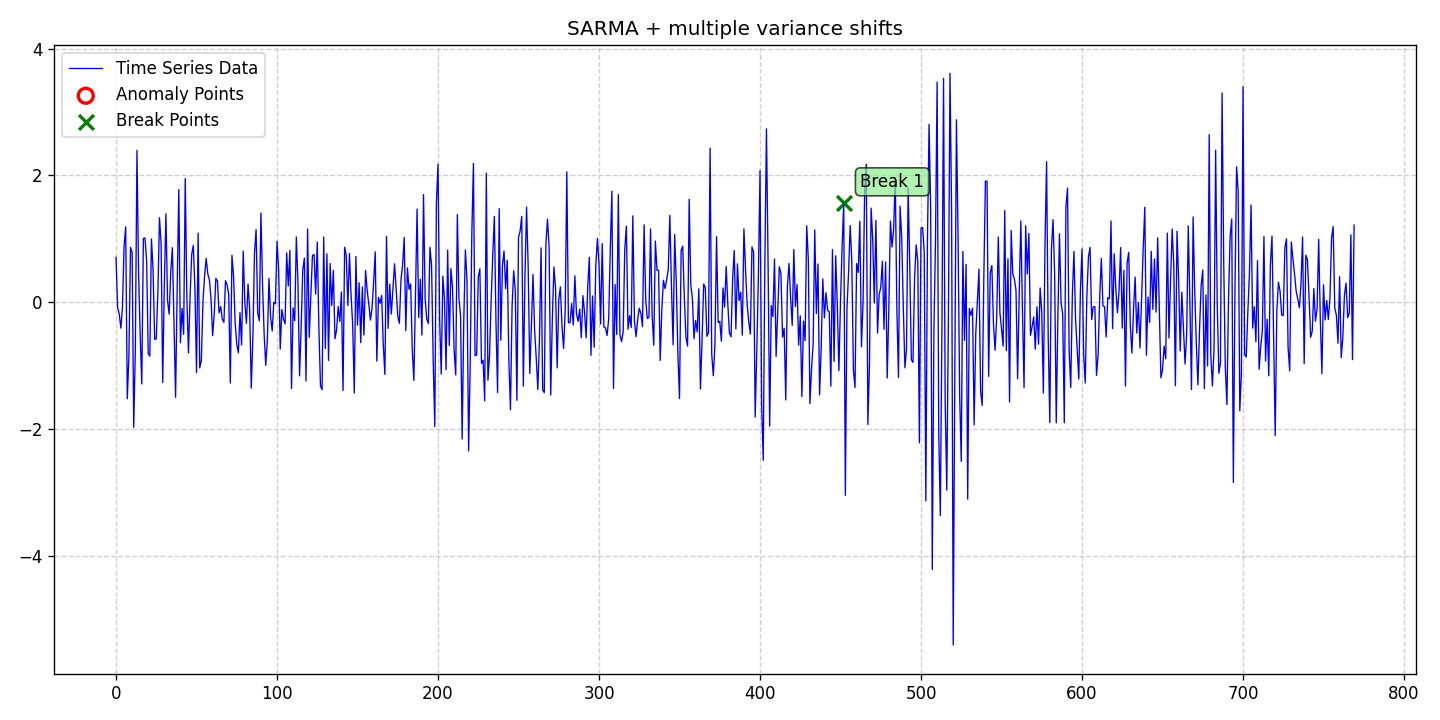

The data file committed next to this chart (first rows):
date, data, stationary, det_lin_up, det_lin_down, det_quad, det_cubic, det_exp, det_damped, stoc_trend, volatility, single_seas, multiple_seas, point_anom_single, point_anom_multi, collect_anom, context_anom, mean_shift, var_shift, trend_shift, point_anom_count, point_anom_location, point_anom_point, collect_anom_count
2020-01-01, 0.7094, 0, 0, 0, 0, 0, 0, 0, 0, 0, 1, 0, 0, 0, 0, 0, 0, 1, 0, 0, none, , 0
2020-01-02, -0.08168, 0, 0, 0, 0, 0, 0, 0, 0, 0, 1, 0, 0, 0, 0, 0, 0, 1, 0, 0, none, , 0
2020-01-03, -0.1817, 0, 0, 0, 0, 0, 0, 0, 0, 0, 1, 0, 0, 0, 0, 0, 0, 1, 0, 0, none, , 0
2020-01-04, -0.4075, 0, 0, 0, 0, 0, 0, 0, 0, 0, 1, 0, 0, 0, 0, 0, 0, 1, 0, 0, none, , 0
2020-01-05, -0.08358, 0, 0, 0, 0, 0, 0, 0, 0, 0, 1, 0, 0, 0, 0, 0, 0, 1, 0, 0, none, , 0
2020-01-06, 0.8825, 0, 0, 0, 0, 0, 0, 0, 0, 0, 1, 0, 0, 0, 0, 0, 0, 1, 0, 0, none, , 0
2020-01-07, 1.191, 0, 0, 0, 0, 0, 0, 0, 0, 0, 1, 0, 0, 0, 0, 0, 0, 1, 0, 0, none, , 0
2020-01-08, -1.52, 0, 0, 0, 0, 0, 0, 0, 0, 0, 1, 0, 0, 0, 0, 0, 0, 1, 0, 0, none, , 0
2020-01-09, -0.8552, 0, 0, 0, 0, 0, 0, 0, 0, 0, 1, 0, 0, 0, 0, 0, 0, 1, 0, 0, none, , 0
2020-01-10, 0.8671, 0, 0, 0, 0, 0, 0, 0, 0, 0, 1, 0, 0, 0, 0, 0, 0, 1, 0, 0, none, , 0
2020-01-11, 0.7865, 0, 0, 0, 0, 0, 0, 0, 0, 0, 1, 0, 0, 0, 0, 0, 0, 1, 0, 0, none, , 0
2020-01-12, -1.97, 0, 0, 0, 0, 0, 0, 0, 0, 0, 1, 0, 0, 0, 0, 0, 0, 1, 0, 0, none, , 0
2020-01-13, -0.7472, 0, 0, 0, 0, 0, 0, 0, 0, 0, 1, 0, 0, 0, 0, 0, 0, 1, 0, 0, none, , 0
2020-01-14, 2.396, 0, 0, 0, 0, 0, 0, 0, 0, 0, 1, 0, 0, 0, 0, 0, 0, 1, 0, 0, none, , 0
2020-01-15, 0.4744, 0, 0, 0, 0, 0, 0, 0, 0, 0, 1, 0, 0, 0, 0, 0, 0, 1, 0, 0, none, , 0
2020-01-16, -0.5012, 0, 0, 0, 0, 0, 0, 0, 0, 0, 1, 0, 0, 0, 0, 0, 0, 1, 0, 0, none, , 0
2020-01-17, -1.287, 0, 0, 0, 0, 0, 0, 0, 0, 0, 1, 0, 0, 0, 0, 0, 0, 1, 0, 0, none, , 0
2020-01-18, 1.008, 0, 0, 0, 0, 0, 0, 0, 0, 0, 1, 0, 0, 0, 0, 0, 0, 1, 0, 0, none, , 0
2020-01-19, 1.014, 0, 0, 0, 0, 0, 0, 0, 0, 0, 1, 0, 0, 0, 0, 0, 0, 1, 0, 0, none, , 0
2020-01-20, 0.6641, 0, 0, 0, 0, 0, 0, 0, 0, 0, 1, 0, 0, 0, 0, 0, 0, 1, 0, 0, none, , 0
2020-01-21, -0.8076, 0, 0, 0, 0, 0, 0, 0, 0, 0, 1, 0, 0, 0, 0, 0, 0, 1, 0, 0, none, , 0
2020-01-22, -0.848, 0, 0, 0, 0, 0, 0, 0, 0, 0, 1, 0, 0, 0, 0, 0, 0, 1, 0, 0, none, , 0
2020-01-23, 1.001, 0, 0, 0, 0, 0, 0, 0, 0, 0, 1, 0, 0, 0, 0, 0, 0, 1, 0, 0, none, , 0
2020-01-24, 0.5182, 0, 0, 0, 0, 0, 0, 0, 0, 0, 1, 0, 0, 0, 0, 0, 0, 1, 0, 0, none, , 0
2020-01-25, -0.5836, 0, 0, 0, 0, 0, 0, 0, 0, 0, 1, 0, 0, 0, 0, 0, 0, 1, 0, 0, none, , 0
2020-01-26, -0.5761, 0, 0, 0, 0, 0, 0, 0, 0, 0, 1, 0, 0, 0, 0, 0, 0, 1, 0, 0, none, , 0
2020-01-27, 0.1567, 0, 0, 0, 0, 0, 0, 0, 0, 0, 1, 0, 0, 0, 0, 0, 0, 1, 0, 0, none, , 0
2020-01-28, 1.334, 0, 0, 0, 0, 0, 0, 0, 0, 0, 1, 0, 0, 0, 0, 0, 0, 1, 0, 0, none, , 0
2020-01-29, 0.9299, 0, 0, 0, 0, 0, 0, 0, 0, 0, 1, 0, 0, 0, 0, 0, 0, 1, 0, 0, none, , 0
2020-01-30, -1.265, 0, 0, 0, 0, 0, 0, 0, 0, 0, 1, 0, 0, 0, 0, 0, 0, 1, 0, 0, none, , 0
2020-01-31, 0.2787, 0, 0, 0, 0, 0, 0, 0, 0, 0, 1, 0, 0, 0, 0, 0, 0, 1, 0, 0, none, , 0
2020-02-01, 1.396, 0, 0, 0, 0, 0, 0, 0, 0, 0, 1, 0, 0, 0, 0, 0, 0, 1, 0, 0, none, , 0
2020-02-02, 0.0289, 0, 0, 0, 0, 0, 0, 0, 0, 0, 1, 0, 0, 0, 0, 0, 0, 1, 0, 0, none, , 0
2020-02-03, -0.1857, 0, 0, 0, 0, 0, 0, 0, 0, 0, 1, 0, 0, 0, 0, 0, 0, 1, 0, 0, none, , 0
2020-02-04, 0.4764, 0, 0, 0, 0, 0, 0, 0, 0, 0, 1, 0, 0, 0, 0, 0, 0, 1, 0, 0, none, , 0
2020-02-05, 0.8617, 0, 0, 0, 0, 0, 0, 0, 0, 0, 1, 0, 0, 0, 0, 0, 0, 1, 0, 0, none, , 0
2020-02-06, -0.3297, 0, 0, 0, 0, 0, 0, 0, 0, 0, 1, 0, 0, 0, 0, 0, 0, 1, 0, 0, none, , 0
2020-02-07, -1.497, 0, 0, 0, 0, 0, 0, 0, 0, 0, 1, 0, 0, 0, 0, 0, 0, 1, 0, 0, none, , 0
2020-02-08, 0.2514, 0, 0, 0, 0, 0, 0, 0, 0, 0, 1, 0, 0, 0, 0, 0, 0, 1, 0, 0, none, , 0
2020-02-09, 1.779, 0, 0, 0, 0, 0, 0, 0, 0, 0, 1, 0, 0, 0, 0, 0, 0, 1, 0, 0, none, , 0
2020-02-10, -0.6367, 0, 0, 0, 0, 0, 0, 0, 0, 0, 1, 0, 0, 0, 0, 0, 0, 1, 0, 0, none, , 0
2020-02-11, -0.09501, 0, 0, 0, 0, 0, 0, 0, 0, 0, 1, 0, 0, 0, 0, 0, 0, 1, 0, 0, none, , 0
2020-02-12, -0.5043, 0, 0, 0, 0, 0, 0, 0, 0, 0, 1, 0, 0, 0, 0, 0, 0, 1, 0, 0, none, , 0
2020-02-13, 1.951, 0, 0, 0, 0, 0, 0, 0, 0, 0, 1, 0, 0, 0, 0, 0, 0, 1, 0, 0, none, , 0
2020-02-14, 0.08465, 0, 0, 0, 0, 0, 0, 0, 0, 0, 1, 0, 0, 0, 0, 0, 0, 1, 0, 0, none, , 0
2020-02-15, -0.7971, 0, 0, 0, 0, 0, 0, 0, 0, 0, 1, 0, 0, 0, 0, 0, 0, 1, 0, 0, none, , 0
2020-02-16, 0.08908, 0, 0, 0, 0, 0, 0, 0, 0, 0, 1, 0, 0, 0, 0, 0, 0, 1, 0, 0, none, , 0
2020-02-17, 0.7568, 0, 0, 0, 0, 0, 0, 0, 0, 0, 1, 0, 0, 0, 0, 0, 0, 1, 0, 0, none, , 0
2020-02-18, 0.8967, 0, 0, 0, 0, 0, 0, 0, 0, 0, 1, 0, 0, 0, 0, 0, 0, 1, 0, 0, none, , 0
2020-02-19, 0.2273, 0, 0, 0, 0, 0, 0, 0, 0, 0, 1, 0, 0, 0, 0, 0, 0, 1, 0, 0, none, , 0
2020-02-20, -1.11, 0, 0, 0, 0, 0, 0, 0, 0, 0, 1, 0, 0, 0, 0, 0, 0, 1, 0, 0, none, , 0
2020-02-21, 1.092, 0, 0, 0, 0, 0, 0, 0, 0, 0, 1, 0, 0, 0, 0, 0, 0, 1, 0, 0, none, , 0
2020-02-22, -1.034, 0, 0, 0, 0, 0, 0, 0, 0, 0, 1, 0, 0, 0, 0, 0, 0, 1, 0, 0, none, , 0
2020-02-23, -0.9147, 0, 0, 0, 0, 0, 0, 0, 0, 0, 1, 0, 0, 0, 0, 0, 0, 1, 0, 0, none, , 0
2020-02-24, 0.01441, 0, 0, 0, 0, 0, 0, 0, 0, 0, 1, 0, 0, 0, 0, 0, 0, 1, 0, 0, none, , 0
2020-02-25, 0.4161, 0, 0, 0, 0, 0, 0, 0, 0, 0, 1, 0, 0, 0, 0, 0, 0, 1, 0, 0, none, , 0
2020-02-26, 0.6932, 0, 0, 0, 0, 0, 0, 0, 0, 0, 1, 0, 0, 0, 0, 0, 0, 1, 0, 0, none, , 0
2020-02-27, 0.4503, 0, 0, 0, 0, 0, 0, 0, 0, 0, 1, 0, 0, 0, 0, 0, 0, 1, 0, 0, none, , 0
2020-02-28, 0.3571, 0, 0, 0, 0, 0, 0, 0, 0, 0, 1, 0, 0, 0, 0, 0, 0, 1, 0, 0, none, , 0
2020-02-29, 0.05824, 0, 0, 0, 0, 0, 0, 0, 0, 0, 1, 0, 0, 0, 0, 0, 0, 1, 0, 0, none, , 0
... 710 more rows
